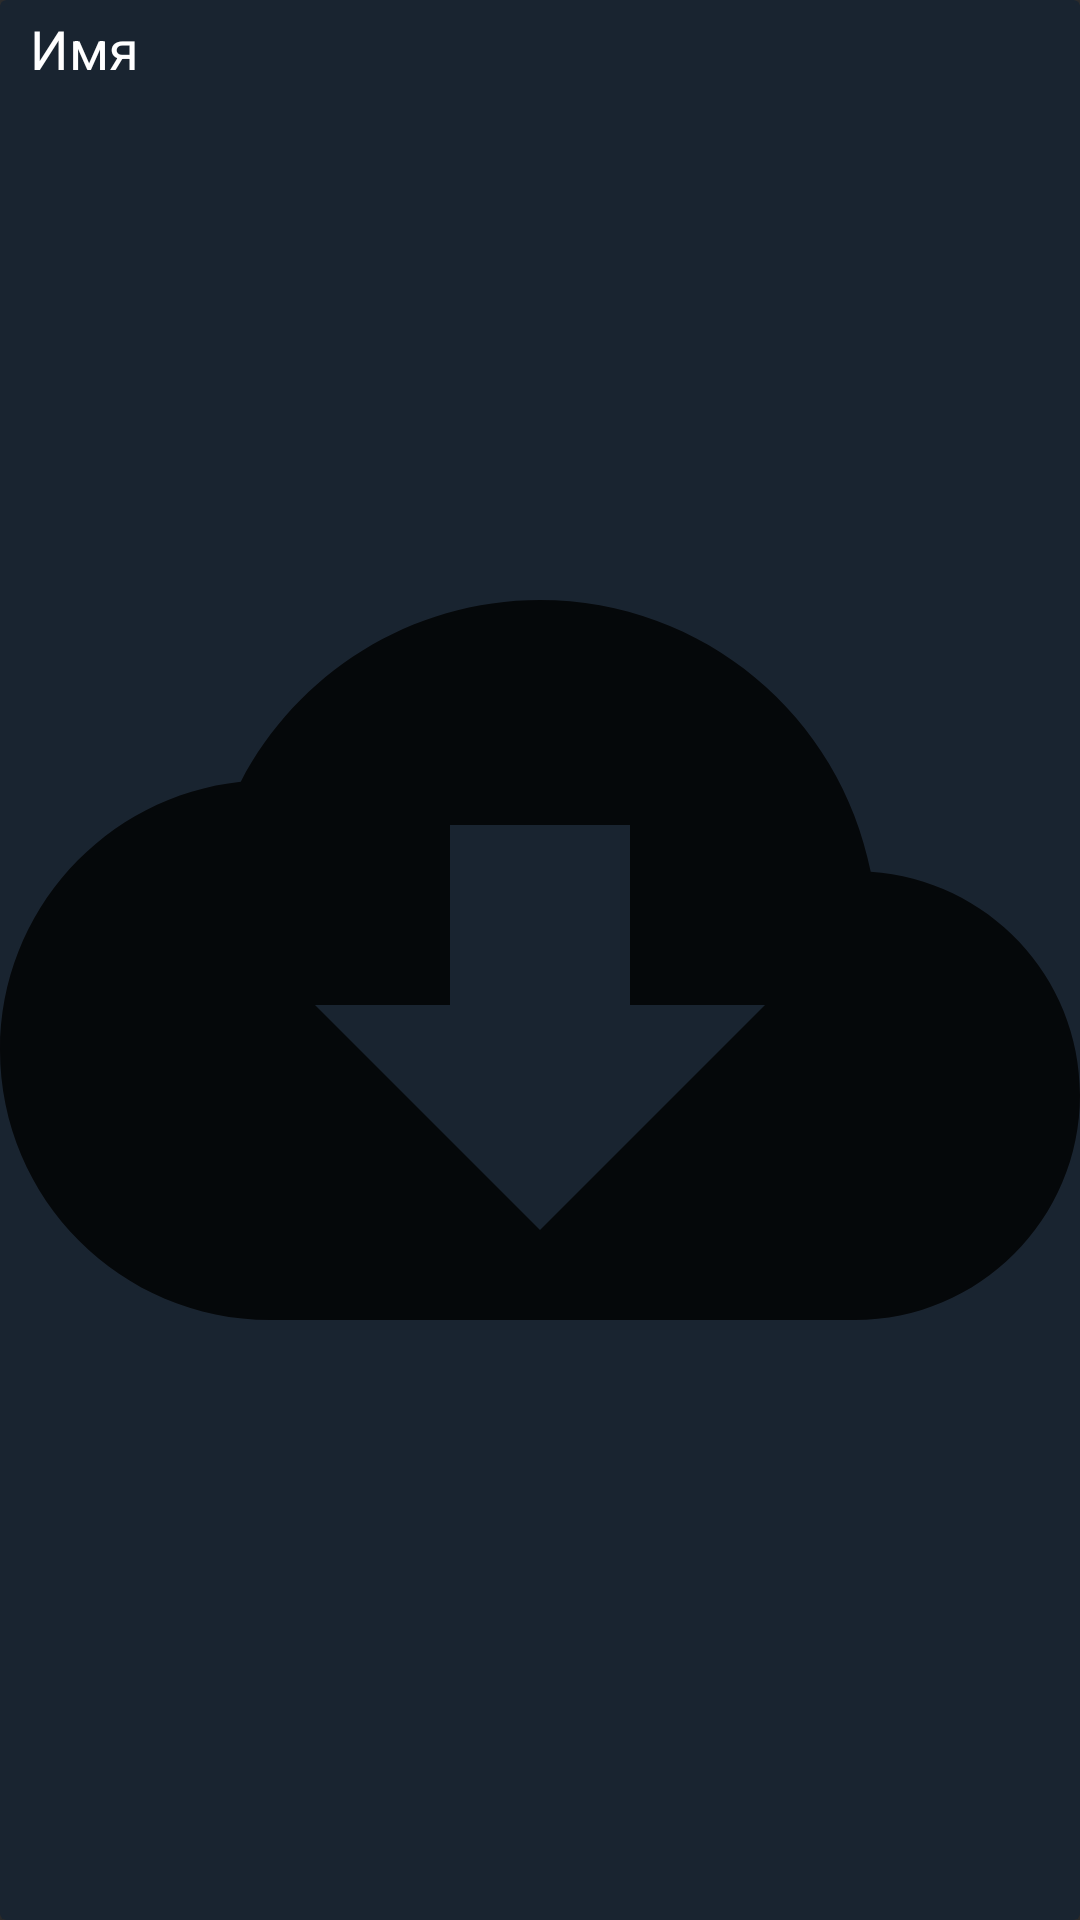

This screen was rendered from an Android layout file. Write that file and the resources it references.
<!-- AndroidManifest.xml: application theme AppTheme -->
<!-- res/layout/image_item.xml -->
<?xml version="1.0" encoding="utf-8"?>
<androidx.cardview.widget.CardView xmlns:android="http://schemas.android.com/apk/res/android"
    xmlns:app="http://schemas.android.com/apk/res-auto"
    android:layout_width="match_parent"
    android:layout_height="wrap_content"
    app:cardBackgroundColor="@color/backgroundX"
    app:cardPreventCornerOverlap="false"
    app:cardUseCompatPadding="false">

    <TextView
        android:id="@+id/text_view_name"
        android:layout_width="wrap_content"
        android:layout_height="wrap_content"
        android:layout_marginStart="10dp"
        android:layout_marginTop="4dp"
        android:layout_marginBottom="4dp"
        android:foregroundGravity="left"
        android:gravity="left"
        android:text="@string/nameImage"
        android:textColor="@android:color/background_light"
        android:textSize="18sp" />

    <ImageView
        android:id="@+id/image_view_upload"
        android:layout_width="match_parent"
        android:layout_height="match_parent"
        android:minHeight="150dp"
        android:rotationX="0"
        android:rotationY="0"
        app:srcCompat="@drawable/ic_send_btn" />

</androidx.cardview.widget.CardView>
<!-- resources referenced by this layout -->
<resources>
  <color name="backgroundX">#192430</color>
  <!-- drawable ic_send_btn (drawable-anydpi) -->
  <vector xmlns:android="http://schemas.android.com/apk/res/android"
      android:width="24dp"
      android:height="24dp"
      android:viewportWidth="24"
      android:viewportHeight="24"
      android:tint="#000000"
      android:alpha="0.8">
      <path
          android:fillColor="#FF000000"
          android:pathData="M19.35,10.04C18.67,6.59 15.64,4 12,4 9.11,4 6.6,5.64 5.35,8.04 2.34,8.36 0,10.91 0,14c0,3.31 2.69,6 6,6h13c2.76,0 5,-2.24 5,-5 0,-2.64 -2.05,-4.78 -4.65,-4.96zM17,13l-5,5 -5,-5h3V9h4v4h3z"/>
  </vector>
  <string name="nameImage">Имя</string>
  <style name="AppTheme" parent="Theme.AppCompat.NoActionBar">
          <item name="colorPrimary">@color/colorPrimary</item>
          <item name="colorPrimaryDark">@color/colorPrimaryDark</item>
          <item name="colorAccent">@color/colorAccent</item>
      </style>
  <color name="colorPrimary">#3C489A</color>
  <color name="colorPrimaryDark">#192430</color>
  <color name="colorAccent">#DFDFDF</color>
</resources>
